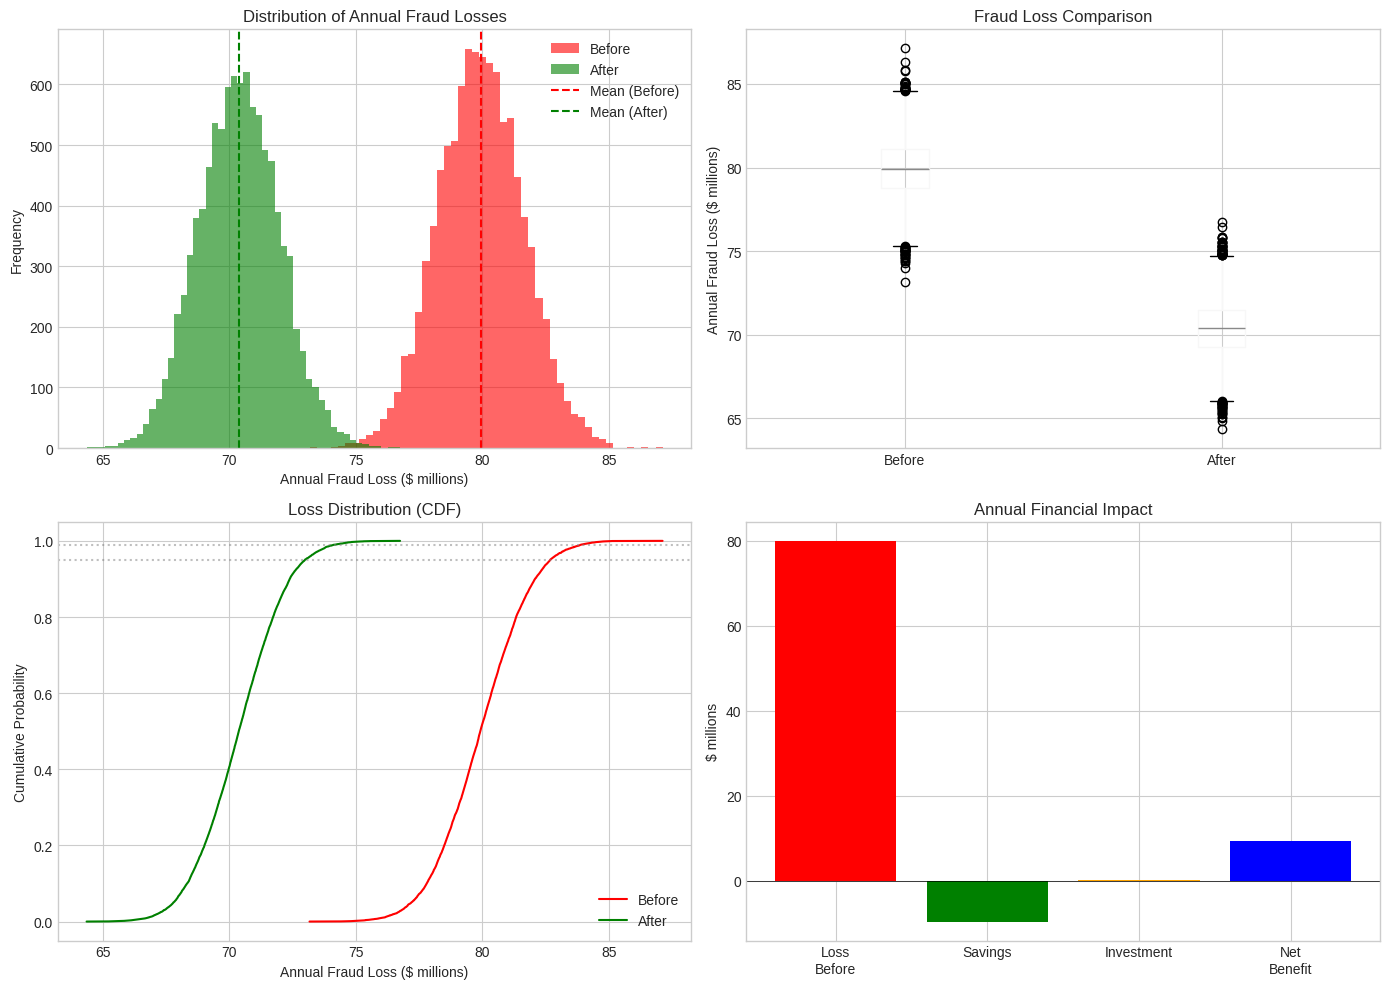

Write Python code to recreate this figure. (Note: this script raises an exception after producing the figure.)
import numpy as np
import pandas as pd
import matplotlib.pyplot as plt
import seaborn as sns
from scipy import stats

# Set style
plt.style.use('seaborn-v0_8-whitegrid')
sns.set_palette('husl')

np.random.seed(42)

# Business parameters
PARAMS = {
    # Transaction volume
    'daily_transactions': 100_000,
    'fraud_rate': 0.0013,  # 0.13% from PaySim data
    'avg_fraud_amount': 25_000,  # Average fraudulent transaction amount
    
    # Model performance
    'model_auc': 0.9989,
    'detection_rate': 0.95,  # True positive rate at operating threshold
    'false_positive_rate': 0.01,
    
    # Adversarial risk (before robustness testing)
    'evasion_rate_before': 0.20,  # 20% of attacks succeed
    'attacker_sophistication': 0.05,  # 5% of fraudsters use adversarial techniques
    
    # After robustness improvements
    'evasion_rate_after': 0.05,  # Reduced to 5% after improvements
    
    # Costs
    'cost_per_fraud': 25_000,  # Direct loss per undetected fraud
    'cost_per_fp': 50,  # Customer friction cost per false positive
    'red_team_cost': 50_000,  # Annual cost of red team program
    'remediation_cost': 100_000,  # One-time cost to improve model
}

print("Business Parameters:")
for k, v in PARAMS.items():
    print(f"  {k}: {v:,}" if isinstance(v, int) else f"  {k}: {v}")

def simulate_annual_losses(params, evasion_rate, n_simulations=10000):
    """
    Monte Carlo simulation of annual fraud losses.
    
    Returns array of simulated annual losses.
    """
    results = []
    
    for _ in range(n_simulations):
        # Daily fraud attempts (Poisson distributed)
        daily_frauds = np.random.poisson(
            params['daily_transactions'] * params['fraud_rate'],
            365
        )
        
        annual_fraud_attempts = daily_frauds.sum()
        
        # Split into regular and adversarial attacks
        adversarial_attacks = int(annual_fraud_attempts * params['attacker_sophistication'])
        regular_attacks = annual_fraud_attempts - adversarial_attacks
        
        # Detection outcomes
        # Regular attacks: detected at model's detection rate
        regular_missed = np.random.binomial(regular_attacks, 1 - params['detection_rate'])
        
        # Adversarial attacks: affected by evasion rate
        adversarial_evaded = np.random.binomial(adversarial_attacks, evasion_rate)
        adversarial_detected = adversarial_attacks - adversarial_evaded
        adversarial_missed = adversarial_evaded + np.random.binomial(
            adversarial_detected, 1 - params['detection_rate']
        )
        
        # Total undetected fraud
        total_missed = regular_missed + adversarial_missed
        
        # Calculate losses (with variance in fraud amounts)
        fraud_amounts = np.random.lognormal(
            np.log(params['avg_fraud_amount']),
            0.5,
            total_missed
        )
        fraud_loss = fraud_amounts.sum()
        
        # False positive costs
        legitimate_txns = params['daily_transactions'] * 365 * (1 - params['fraud_rate'])
        false_positives = int(legitimate_txns * params['false_positive_rate'])
        fp_cost = false_positives * params['cost_per_fp']
        
        total_loss = fraud_loss + fp_cost
        results.append({
            'fraud_loss': fraud_loss,
            'fp_cost': fp_cost,
            'total_loss': total_loss,
            'frauds_missed': total_missed,
            'adversarial_evaded': adversarial_missed
        })
    
    return pd.DataFrame(results)

print("Running Monte Carlo simulations (10,000 iterations each)...")

# Simulate before improvements
results_before = simulate_annual_losses(PARAMS, PARAMS['evasion_rate_before'])
print(f"\nBefore robustness improvements (evasion rate: {PARAMS['evasion_rate_before']:.0%})")

# Simulate after improvements
results_after = simulate_annual_losses(PARAMS, PARAMS['evasion_rate_after'])
print(f"After robustness improvements (evasion rate: {PARAMS['evasion_rate_after']:.0%})")

def summarize_results(df, label):
    """Print summary statistics for simulation results."""
    print(f"\n{'='*60}")
    print(f"{label}")
    print(f"{'='*60}")
    print(f"\nAnnual Fraud Losses:")
    print(f"  Mean:   ${df['fraud_loss'].mean():,.0f}")
    print(f"  Median: ${df['fraud_loss'].median():,.0f}")
    print(f"  Std:    ${df['fraud_loss'].std():,.0f}")
    print(f"  95th:   ${df['fraud_loss'].quantile(0.95):,.0f}")
    print(f"  99th:   ${df['fraud_loss'].quantile(0.99):,.0f}")
    
    print(f"\nFrauds Missed per Year:")
    print(f"  Mean: {df['frauds_missed'].mean():,.0f}")
    print(f"  From adversarial attacks: {df['adversarial_evaded'].mean():,.0f}")
    
    print(f"\nTotal Annual Cost (fraud + FP):")
    print(f"  Mean: ${df['total_loss'].mean():,.0f}")

summarize_results(results_before, "BEFORE Robustness Improvements")
summarize_results(results_after, "AFTER Robustness Improvements")

# Calculate savings
annual_savings = results_before['total_loss'].mean() - results_after['total_loss'].mean()
total_investment = PARAMS['red_team_cost'] + PARAMS['remediation_cost']

# ROI calculation
roi = (annual_savings - total_investment) / total_investment * 100
payback_months = total_investment / (annual_savings / 12)

print("\n" + "="*60)
print("ROI ANALYSIS")
print("="*60)
print(f"\nAnnual Loss Reduction: ${annual_savings:,.0f}")
print(f"\nInvestment:")
print(f"  Red Team Program: ${PARAMS['red_team_cost']:,}")
print(f"  Model Remediation: ${PARAMS['remediation_cost']:,}")
print(f"  Total: ${total_investment:,}")
print(f"\nFirst Year ROI: {roi:.1f}%")
print(f"Payback Period: {payback_months:.1f} months")

# 5-year NPV calculation (10% discount rate)
discount_rate = 0.10
years = 5
npv = -total_investment + sum(
    (annual_savings - PARAMS['red_team_cost']) / (1 + discount_rate)**year
    for year in range(1, years + 1)
)
print(f"\n5-Year NPV (10% discount): ${npv:,.0f}")

fig, axes = plt.subplots(2, 2, figsize=(14, 10))

# 1. Distribution of annual losses
ax1 = axes[0, 0]
ax1.hist(results_before['fraud_loss'] / 1e6, bins=50, alpha=0.6, label='Before', color='red')
ax1.hist(results_after['fraud_loss'] / 1e6, bins=50, alpha=0.6, label='After', color='green')
ax1.axvline(results_before['fraud_loss'].mean() / 1e6, color='red', linestyle='--', label='Mean (Before)')
ax1.axvline(results_after['fraud_loss'].mean() / 1e6, color='green', linestyle='--', label='Mean (After)')
ax1.set_xlabel('Annual Fraud Loss ($ millions)')
ax1.set_ylabel('Frequency')
ax1.set_title('Distribution of Annual Fraud Losses')
ax1.legend()

# 2. Box plot comparison
ax2 = axes[0, 1]
comparison_df = pd.DataFrame({
    'Before': results_before['fraud_loss'] / 1e6,
    'After': results_after['fraud_loss'] / 1e6
})
comparison_df.boxplot(ax=ax2)
ax2.set_ylabel('Annual Fraud Loss ($ millions)')
ax2.set_title('Fraud Loss Comparison')

# 3. Cumulative distribution
ax3 = axes[1, 0]
sorted_before = np.sort(results_before['fraud_loss'])
sorted_after = np.sort(results_after['fraud_loss'])
p = np.linspace(0, 1, len(sorted_before))
ax3.plot(sorted_before / 1e6, p, label='Before', color='red')
ax3.plot(sorted_after / 1e6, p, label='After', color='green')
ax3.axhline(0.95, color='gray', linestyle=':', alpha=0.5)
ax3.axhline(0.99, color='gray', linestyle=':', alpha=0.5)
ax3.set_xlabel('Annual Fraud Loss ($ millions)')
ax3.set_ylabel('Cumulative Probability')
ax3.set_title('Loss Distribution (CDF)')
ax3.legend()

# 4. ROI waterfall
ax4 = axes[1, 1]
categories = ['Loss\nBefore', 'Savings', 'Investment', 'Net\nBenefit']
values = [
    results_before['fraud_loss'].mean() / 1e6,
    -annual_savings / 1e6,
    total_investment / 1e6,
    (annual_savings - total_investment) / 1e6
]
colors = ['red', 'green', 'orange', 'blue']
ax4.bar(categories, values, color=colors)
ax4.axhline(0, color='black', linewidth=0.5)
ax4.set_ylabel('$ millions')
ax4.set_title('Annual Financial Impact')

plt.tight_layout()
plt.savefig('../outputs/cost_analysis.png', dpi=150, bbox_inches='tight')
plt.show()

print("\nVisualization saved to outputs/cost_analysis.png")

# Test different evasion rate improvements
evasion_rates = [0.25, 0.20, 0.15, 0.10, 0.05, 0.02]
savings_by_rate = []

print("Sensitivity Analysis: Savings vs Evasion Rate")
print("-" * 50)

baseline_loss = results_before['total_loss'].mean()

for rate in evasion_rates:
    sim = simulate_annual_losses(PARAMS, rate, n_simulations=1000)
    avg_loss = sim['total_loss'].mean()
    savings = baseline_loss - avg_loss
    savings_by_rate.append(savings)
    print(f"  Evasion rate {rate:5.0%}: Annual savings ${savings:>12,.0f}")

# Plot sensitivity
plt.figure(figsize=(10, 5))
plt.plot([r * 100 for r in evasion_rates], [s / 1e6 for s in savings_by_rate], 'bo-', linewidth=2, markersize=8)
plt.axhline(total_investment / 1e6, color='red', linestyle='--', label=f'Investment (${total_investment/1e6:.1f}M)')
plt.xlabel('Evasion Rate After Improvements (%)')
plt.ylabel('Annual Savings ($ millions)')
plt.title('Sensitivity: Savings vs Achieved Evasion Rate')
plt.legend()
plt.grid(True, alpha=0.3)
plt.gca().invert_xaxis()  # Lower evasion rate = better
plt.tight_layout()
plt.savefig('../outputs/sensitivity_analysis.png', dpi=150)
plt.show()

print("""
╔══════════════════════════════════════════════════════════════════════════════╗
║                         EXECUTIVE SUMMARY                                    ║
╠══════════════════════════════════════════════════════════════════════════════╣
║                                                                              ║
║  BUSINESS CONTEXT                                                            ║
║  • Daily transaction volume: 100,000 transactions                            ║
║  • Baseline fraud rate: 0.13%                                                ║
║  • Average fraud transaction: $25,000                                        ║
║  • Adversarial attacker prevalence: 5% of fraudsters                        ║
║                                                                              ║
╠══════════════════════════════════════════════════════════════════════════════╣
║                                                                              ║
║  KEY FINDINGS                                                                ║""")

print(f"""║  • Expected annual fraud loss (before): ${results_before['fraud_loss'].mean():>15,.0f}         ║
║  • Expected annual fraud loss (after):  ${results_after['fraud_loss'].mean():>15,.0f}         ║
║  • Annual loss reduction:               ${annual_savings:>15,.0f}         ║
║  • Investment required:                 ${total_investment:>15,}         ║
║  • First-year ROI:                      {roi:>15.1f}%        ║
║  • Payback period:                      {payback_months:>13.1f} months       ║
║  • 5-year NPV:                          ${npv:>15,.0f}         ║""")

print("""
║                                                                              ║
╠══════════════════════════════════════════════════════════════════════════════╣
║                                                                              ║
║  RECOMMENDATION                                                              ║
║  Implement adversarial red team testing program. The investment pays for     ║
║  itself within the first year and provides ongoing protection against        ║
║  sophisticated fraud attacks.                                                ║
║                                                                              ║
╚══════════════════════════════════════════════════════════════════════════════╝
""")